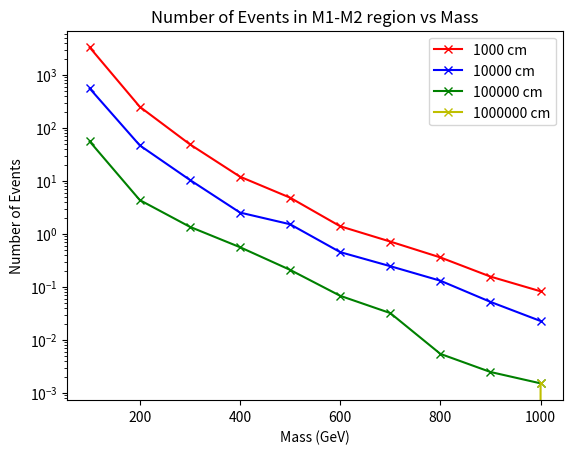

Write the Python code that produced this figure.

# This script is plotting number of Events Produced that pass cuts vs Mass
import matplotlib.pyplot as plt
import numpy as np

## for 1000 cm 
x1 = [100, 200, 300, 400, 500, 600, 700, 800, 900, 1000]
y1 = [238,230,216,171,184,123,134,132,126,109]
y1 = [element / 10000 for element in y1]
xsec_prod = [2.428e-08,1.902e-09,3.969e-10,1.229e-10,4.592e-11,1.984e-11 ,9.366e-12,4.775e-12,2.175e-12,1.328e-12]
xsec_prod = [element * 1e-3 for element in xsec_prod]

 # https://lhcb.web.cern.ch/speakersbureau/html/PerformanceNumbers.html
L = 5.7e15 # LHCb run 2 integrated lumniosity
N1 = L * np.multiply(y1,xsec_prod) 
plt.plot(x1, N1,marker='x', linestyle='solid', color='r', label='1000 cm')


## for 10000 cm 
x2 = [100,200, 300, 400, 500, 600, 700, 800, 900, 1000]
y2 = [40,43,46,36,58,40,46,48,42,30]
y2 = [element / 10000 for element in y2]
N2 = L * np.multiply(y2,xsec_prod) 
plt.plot(x2, N2,marker='x', linestyle='solid', color='b', label='10000 cm')

## for 100000 cm 
x3 = [100, 200, 300, 400, 500, 600, 700, 800, 900, 1000]
y3 = [4,4,6,8,8,6,6,2,2,2]
y3 = [element / 10000 for element in y3]

N3 = L * np.multiply(y3,xsec_prod) 
plt.plot(x3, N3,marker='x', linestyle='solid', color='g', label='100000 cm')

## for 1000000 cm 

x4 = [100, 200, 300, 400, 500, 600, 700, 800, 900, 1000]
y4 = [0,0,0,0,0,0,0,0,0,2]
y4 = [element / 10000 for element in y4]

N4 = L * np.multiply(y4,xsec_prod) 
plt.plot(x4, N4,marker='x', linestyle='solid', color='y', label='1000000 cm')

plt.yscale('log')
plt.title('Number of Events in M1-M2 region vs Mass')
plt.xlabel('Mass (GeV)')
plt.ylabel('Number of Events')
plt.legend()
plt.savefig('nEvent_M1-M2.pdf')  
plt.show()
